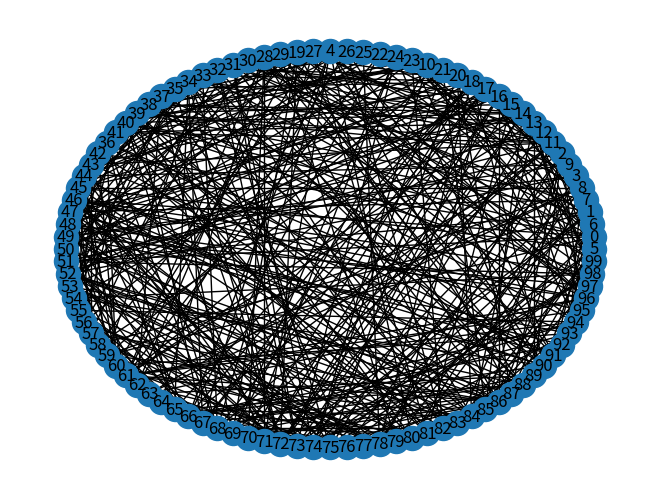

The script that saved this image: (Note: this script raises an exception after producing the figure.)
#
# Grafy E-R metoda klasyczna, wypelnianie macierzy sąsiedztwa,
# 1 i 0 z prawdop p, narysować P(k), p=(0.1, 0.5, 0.7), N~100

import random
from pathlib import Path

import networkx as nx
from matplotlib import pyplot as plt
import numpy as np
import scipy.stats

GRAPHS_DIR = 'graphs'


class Graph(nx.Graph):
    def __init__(self, num_nodes):
        self.num_nodes = num_nodes
        self.adjacency_matrix = np.zeros((num_nodes, num_nodes))
        super().__init__()

    def __call__(self, build_fn=None, p: float=None):
        if p:
            build_fn(self, p)
        else:
            build_fn(self)


def classic(graph: Graph, p: float=0.5):
        for node in range(graph.num_nodes):
            for neighbour in range(node):
                current_p = random.random()
                if current_p < p:
                    graph.add_edge(node, neighbour)
                    graph.adjacency_matrix[node, neighbour] = 1
                    graph.adjacency_matrix[neighbour, node] = 1


def node_degree_dist(adj_matrix: np.array):
    return np.sum(adj_matrix, axis=1)


def build_and_plot_graph(num_nodes: int, build_fn, probability: float=None):

    Path(GRAPHS_DIR).mkdir(exist_ok=True)
    figs_path = Path(GRAPHS_DIR + "/" + str(build_fn.__name__))
    figs_path.mkdir(exist_ok=True)

    g = Graph(num_nodes)
    g(build_fn, probability)
    probability = str(probability) if probability is not None else '_'

    position = nx.circular_layout(g)
    nx.draw(g, pos=position)
    labels = nx.draw_networkx_labels(g, pos=position)
    plt.savefig(str(figs_path / ("graph" + str(num_nodes) + "_p" + probability + ".png")))
    plt.show()

    degrees = node_degree_dist(g.adjacency_matrix)

    h, edges = scipy.histogram(degrees, bins=10, normed=True)
    k = edges[:-1] + (edges[1] - edges[0]) / 2
    plt.plot(k, h, label='hist')

    plt.title('P(k)')
    plt.xlabel('k')
    plt.ylabel('P(k)')
    plt.legend()
    plt.savefig(str(figs_path / ("P(k)_" + str(num_nodes) + "_p" + probability + ".png")))
    plt.show()

    print("Images saved")


# M-C algorytm Metropolis, E(t), p(k)

# o zadanym rozkładzie p(k) ~ k^-3 np. metoda odwrotnej dystrybuanty

# x_min = 1
# P(k) = k^-3
# P_cum = k ^ 2


def inv_distr(graph: Graph):
    # P(k) = k^-3
    degrees = np.round((1 - np.random.random(size=graph.num_nodes)) ** (-1 / 2))

    for node in range(graph.num_nodes):
        k = degrees[node]
        for neighbour in range(node):
            iter = 0
            while sum(graph.adjacency_matrix[node]) < k and iter < 1000:
                neighbour = random.randint(0, graph.num_nodes - 1)
                if neighbour == node or sum(graph.adjacency_matrix[node]) == degrees[neighbour]:
                    iter += 1
                    continue
                else:
                    graph.add_edge(node, neighbour)
                    graph.adjacency_matrix[node, neighbour] = 1
                    graph.adjacency_matrix[neighbour, node] = 1


if __name__ == '__main__':

    build_and_plot_graph(100, classic, 0.1)
    build_and_plot_graph(100, classic, 0.5)
    build_and_plot_graph(100, classic, 0.7)
    build_and_plot_graph(100, inv_distr)
